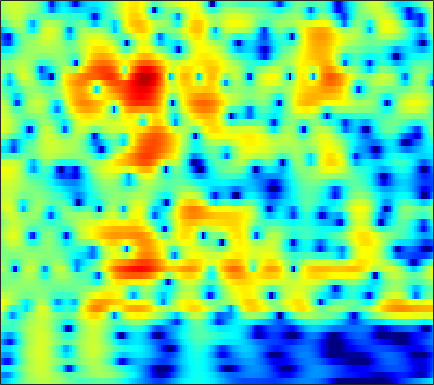

Source data for this figure (header and first rows):
-8.2068, -7.972, -7.4722, -6.7555, -6.1087, -5.1769, -4.2095, -3.5029, -2.5947, -1.751, -0.97831, -0.4527, 0.17388, 0.71576, 1.0637, 1.4572, 1.7679, 1.9463, 2.1105, 2.2009, 2.2134, 2.1729, 2.0584, 1.88
-9.789, -10.35, -10.68, -10.23, -9.4, -7.895, -6.257, -5.064, -3.595, -2.289, -1.153, -0.4066, 0.4578, 1.178, 1.629, 2.113, 2.47, 2.655, 2.797, 2.823, 2.732, 2.592, 2.313, 1.937
-5.69, -5.635, -5.443, -5.09, -4.717, -4.09, -3.344, -2.727, -1.865, -0.9949, -0.1537, 0.4383, 1.158, 1.784, 2.184, 2.611, 2.911, 3.049, 3.112, 3.03, 2.796, 2.517, 1.993, 1.283
-11.61, -13.05, -14.91, -15.25, -13.86, -11.09, -8.402, -6.64, -4.614, -2.898, -1.449, -0.5142, 0.5497, 1.425, 1.966, 2.533, 2.932, 3.125, 3.247, 3.217, 3.042, 2.82, 2.409, 1.882
-8.705, -9.218, -9.697, -9.656, -9.154, -7.945, -6.386, -5.159, -3.567, -2.099, -0.7877, 0.08676, 1.103, 1.952, 2.476, 3.024, 3.394, 3.558, 3.626, 3.518, 3.225, 2.884, 2.258, 1.434
-6.665, -6.775, -6.81, -6.644, -6.351, -5.728, -4.862, -4.091, -2.975, -1.823, -0.7071, 0.08215, 1.033, 1.853, 2.369, 2.923, 3.304, 3.479, 3.562, 3.459, 3.168, 2.823, 2.186, 1.335
-8.786, -10.05, -12.23, -14.71, -15.7, -13.97, -10.7, -8.422, -5.866, -3.768, -2.044, -0.9482, 0.2858, 1.29, 1.901, 2.542, 2.996, 3.219, 3.369, 3.346, 3.167, 2.939, 2.514, 1.962
-6.175, -7.005, -8.182, -9.143, -9.405, -8.814, -7.356, -6.032, -4.276, -2.676, -1.278, -0.3624, 0.6871, 1.554, 2.087, 2.647, 3.041, 3.228, 3.332, 3.276, 3.062, 2.803, 2.326, 1.7
-2.413, -2.655, -2.933, -3.1, -3.114, -2.956, -2.603, -2.225, -1.601, -0.8964, -0.1617, 0.3796, 1.061, 1.665, 2.052, 2.474, 2.769, 2.902, 2.948, 2.843, 2.577, 2.259, 1.676, 0.906
-0.7034, -1.177, -1.826, -2.412, -2.747, -2.966, -2.882, -2.641, -2.132, -1.48, -0.763, -0.2262, 0.4631, 1.091, 1.511, 1.982, 2.34, 2.513, 2.62, 2.586, 2.378, 2.108, 1.618, 0.975
1.059, -0.246, -2.487, -5.405, -7.915, -10.29, -9.136, -7.251, -5.076, -3.495, -2.325, -1.587, -0.6744, 0.212, 0.8587, 1.678, 2.352, 2.748, 3.073, 3.16, 3.008, 2.748, 2.222, 1.514
4.969, 3.749, 1.744, -0.6566, -2.468, -4.061, -4.186, -3.814, -3.52, -3.877, -5.022, -6.18, -6.763, -4.729, -2.533, 0.02088, 1.877, 2.836, 3.605, 3.8, 3.491, 2.947, 1.757, 0.05042
5.21, 4.706, 3.926, 3.094, 2.453, 1.617, 0.7947, 0.1361, -0.9189, -2.253, -3.907, -5.175, -5.965, -4.799, -3.209, -1.209, 0.3127, 1.107, 1.71, 1.807, 1.41, 0.761, -0.5999, -2.602
2.479, 2.409, 2.249, 2.012, 1.794, 1.437, 1.052, 0.746, 0.3221, -0.09452, -0.4469, -0.6371, -0.7249, -0.6288, -0.4621, -0.1725, 0.1159, 0.2791, 0.3644, 0.3114, 0.06002, -0.2631, -0.8118, -1.464
0.009075, 0.2822, 0.535, 0.6846, 0.7386, 0.7593, 0.7209, 0.6705, 0.5955, 0.5182, 0.442, 0.4023, 0.3549, 0.3185, 0.2907, 0.2524, 0.2016, 0.1414, 0.03021, -0.1088, -0.2716, -0.3986, -0.5786, -0.7433
-1.321, -0.8153, -0.3598, -0.08988, 0.03569, 0.1526, 0.245, 0.3266, 0.4521, 0.5969, 0.7353, 0.8123, 0.8543, 0.8111, 0.7157, 0.4985, 0.1878, -0.07361, -0.4292, -0.7424, -0.9208, -0.9376, -0.8384, -0.6428
-0.3579, -0.06875, -0.01872, -0.2858, -0.6354, -1.124, -1.373, -1.266, -0.7215, 0.07185, 0.856, 1.331, 1.739, 1.842, 1.697, 1.2, 0.3205, -0.5958, -2.074, -3.622, -4.502, -4.288, -3.046, -1.515
1.607, 1.347, 0.5259, -0.9928, -2.833, -6.941, -15.61, -15.71, -6.695, -2.329, 0.2226, 1.455, 2.464, 2.882, 2.853, 2.33, 1.234, -0.07549, -2.634, -6.532, -10.74, -8.986, -4.558, -1.465
0.7233, 0.5111, -0.01282, -0.8298, -1.571, -2.606, -3.276, -3.218, -2.415, -1.213, -0.06782, 0.6252, 1.283, 1.627, 1.69, 1.533, 1.131, 0.7061, 0.0716, -0.4711, -0.7501, -0.748, -0.4301, 0.05672
-0.3657, -0.197, -0.07955, -0.05731, -0.07497, -0.1212, -0.1362, -0.09384, 0.02987, 0.2012, 0.3862, 0.5089, 0.6216, 0.6686, 0.657, 0.6033, 0.5155, 0.4476, 0.3258, 0.2377, 0.1752, 0.1353, 0.1297, 0.1115
-1.012, -0.3515, 0.3524, 0.8721, 1.129, 1.343, 1.426, 1.395, 1.267, 1.032, 0.7133, 0.4374, 0.05191, -0.284, -0.463, -0.5749, -0.5302, -0.4124, -0.199, -0.005345, 0.1478, 0.2255, 0.2054, 0.0541
-0.561, 0.5265, 1.642, 2.42, 2.801, 3.074, 3.085, 2.921, 2.461, 1.727, 0.6857, -0.3021, -1.844, -3.448, -4.366, -4.624, -3.768, -2.818, -1.558, -0.566, 0.09891, 0.4068, 0.5019, 0.3036
0.6505, 1.57, 2.571, 3.294, 3.668, 3.912, 3.859, 3.625, 3.013, 2.013, 0.5284, -0.9965, -3.842, -8.3, -13.65, -15.03, -8.323, -5.326, -2.808, -1.208, -0.257, 0.1214, 0.319, 0.1412
-0.09094, 0.752, 1.71, 2.44, 2.823, 3.109, 3.138, 2.986, 2.57, 1.905, 1.019, 0.2304, -0.9097, -1.988, -2.587, -2.915, -2.724, -2.384, -1.833, -1.412, -1.147, -1.067, -1.075, -1.221
-1.414, -0.1916, 1.038, 1.913, 2.337, 2.645, 2.691, 2.578, 2.28, 1.872, 1.411, 1.063, 0.6206, 0.2307, -0.02173, -0.3203, -0.5972, -0.8451, -1.228, -1.758, -2.393, -2.866, -3.449, -3.727
-0.2499, 0.9627, 2.115, 2.82, 3.065, 3.057, 2.715, 2.273, 1.548, 0.8343, 0.3353, 0.192, 0.2743, 0.508, 0.6685, 0.7402, 0.5592, 0.213, -0.6423, -1.977, -4.056, -6.255, -10.29, -13.07
2.254, 2.973, 3.638, 3.865, 3.753, 3.16, 1.986, 0.6522, -1.94, -5.689, -9.121, -7.893, -4.234, -1.586, -0.2807, 0.7772, 1.2, 1.166, 0.663, -0.3514, -1.898, -3.377, -5.385, -6.395
2.342, 2.826, 3.191, 3.219, 2.998, 2.353, 1.257, 0.1057, -1.871, -4.119, -5.556, -5.242, -3.587, -1.851, -0.8261, 0.1217, 0.6415, 0.7796, 0.7133, 0.3712, -0.1214, -0.5299, -1.04, -1.391
1.913, 2.268, 2.533, 2.586, 2.476, 2.154, 1.653, 1.194, 0.5453, -0.03769, -0.4335, -0.5654, -0.537, -0.3565, -0.1982, -0.02337, 0.06445, 0.04643, -0.07274, -0.3005, -0.6136, -0.8965, -1.299, -1.698
2.238, 2.477, 2.67, 2.72, 2.67, 2.496, 2.223, 1.973, 1.598, 1.214, 0.8512, 0.6091, 0.3287, 0.09263, -0.06436, -0.2639, -0.4752, -0.6491, -0.9331, -1.261, -1.657, -1.997, -2.506, -3.077
3.067, 3.21, 3.318, 3.312, 3.242, 3.056, 2.777, 2.508, 2.086, 1.606, 1.088, 0.6891, 0.1657, -0.3279, -0.6594, -1.045, -1.378, -1.602, -1.91, -2.275, -2.736, -3.154, -3.844, -4.674
4.003, 4.083, 4.114, 4.055, 3.94, 3.694, 3.326, 2.964, 2.369, 1.637, 0.7741, 0.05293, -0.9577, -1.92, -2.524, -3.057, -3.242, -3.227, -3.13, -3.143, -3.386, -3.785, -4.63, -5.893
4.424, 4.496, 4.527, 4.483, 4.38, 4.137, 3.752, 3.359, 2.647, 1.681, 0.3789, -0.88, -3.061, -5.946, -8.412, -10.16, -8.247, -6.293, -4.288, -3.08, -2.573, -2.632, -3.244, -4.575
2.466, 2.694, 2.925, 3.036, 3.042, 2.949, 2.752, 2.525, 2.089, 1.425, 0.449, -0.5651, -2.404, -4.906, -7.039, -8.377, -6.418, -4.355, -2.196, -0.7484, 0.05656, 0.3134, 0.2146, -0.3223
-3.814, -2.891, -2.191, -2.007, -2.066, -2.198, -2.18, -2.022, -1.657, -1.292, -1.07, -1.026, -1.104, -1.217, -1.229, -1.034, -0.5186, -0.01413, 0.7506, 1.425, 1.931, 2.173, 2.29, 2.226
-6.912, -6.274, -6.367, -7.579, -9.307, -12.48, -13.59, -11.28, -7.932, -5.505, -3.857, -2.956, -2.045, -1.329, -0.8401, -0.2063, 0.4309, 0.9123, 1.526, 2.069, 2.503, 2.732, 2.929, 2.985
-3.025, -3.485, -4.542, -6.207, -7.895, -10.33, -11.19, -10.04, -7.821, -6.021, -4.758, -4.051, -3.266, -2.517, -1.914, -1.019, -0.09095, 0.6072, 1.438, 2.143, 2.675, 2.958, 3.177, 3.209
1.605, 1.129, 0.3849, -0.4837, -1.137, -1.964, -2.615, -2.965, -3.382, -3.893, -4.618, -5.334, -6.26, -6.426, -5.662, -3.825, -1.803, -0.4809, 0.9762, 2.041, 2.754, 3.078, 3.224, 3.088
4.187, 3.866, 3.364, 2.772, 2.267, 1.536, 0.7306, 0.04157, -1.061, -2.507, -4.567, -6.817, -11.79, -20.21, -13.92, -7.156, -3.382, -1.446, 0.3533, 1.535, 2.225, 2.454, 2.423, 2.016
3.996, 3.799, 3.419, 2.932, 2.495, 1.851, 1.135, 0.5456, -0.3077, -1.242, -2.245, -2.991, -3.795, -4.035, -3.704, -2.748, -1.587, -0.7563, 0.1007, 0.6654, 0.9175, 0.8856, 0.6055, 0.03891
3.292, 3.122, 2.702, 2.156, 1.688, 1.029, 0.385, -0.04105, -0.4739, -0.7777, -0.9377, -0.9656, -0.8952, -0.6915, -0.463, -0.111, 0.2616, 0.4667, 0.6302, 0.5688, 0.259, -0.1331, -0.8682, -1.81
3.338, 2.98, 2.293, 1.342, 0.5023, -0.7135, -1.829, -2.389, -2.568, -2.098, -1.275, -0.5968, 0.259, 0.9797, 1.414, 1.855, 2.103, 2.151, 2.025, 1.622, 0.8828, 0.0843, -1.448, -3.588
2.862, 2.309, 1.266, -0.2496, -1.803, -4.662, -9.085, -14.05, -13.59, -7.468, -3.735, -1.817, 0.02699, 1.308, 1.993, 2.609, 2.911, 2.978, 2.809, 2.39, 1.695, 0.9464, -0.3767, -2.181
0.8629, 0.3422, -0.6518, -1.911, -3.035, -4.788, -6.576, -7.481, -7.258, -5.498, -3.426, -2.061, -0.6046, 0.4404, 0.9978, 1.458, 1.672, 1.68, 1.52, 1.201, 0.7801, 0.4079, -0.06631, -0.4884
-0.4042, -1.111, -2.148, -3.096, -3.601, -3.907, -3.797, -3.48, -2.83, -1.986, -1.089, -0.485, 0.1687, 0.5999, 0.7575, 0.7667, 0.5842, 0.3262, -0.06873, -0.5252, -0.9808, -1.237, -1.441, -1.337
-0.3449, -1.96, -4.762, -7.878, -8.81, -6.714, -3.933, -2.253, -0.5149, 0.7065, 1.516, 1.887, 2.068, 1.921, 1.587, 0.8926, -0.07613, -0.8821, -1.982, -2.99, -3.933, -4.605, -5.419, -5.559
1.066, -0.4231, -3.132, -6.24, -7.08, -4.723, -1.741, 0.003722, 1.704, 2.792, 3.367, 3.495, 3.246, 2.479, 1.544, -0.2657, -2.814, -5.13, -8.292, -9.736, -9.606, -10.06, -12.71, -22.58
1.532, 1.089, 0.5558, 0.2126, 0.1967, 0.5544, 1.18, 1.717, 2.358, 2.804, 2.97, 2.866, 2.387, 1.432, 0.3503, -1.713, -4.688, -7.735, -12.75, -13.5, -10.42, -8.762, -7.358, -6.142
-0.0007688, 0.02183, 0.1097, 0.2398, 0.3907, 0.6835, 1.042, 1.328, 1.667, 1.915, 2.001, 1.933, 1.645, 1.108, 0.5274, -0.4508, -1.57, -2.377, -3.251, -3.642, -3.522, -3.208, -2.655, -1.959
-2.785, -2.599, -2.362, -2.037, -1.732, -1.272, -0.7479, -0.3409, 0.1669, 0.5994, 0.9199, 1.074, 1.151, 1.097, 0.9757, 0.7309, 0.4499, 0.2453, 0.03532, -0.08947, -0.09029, -0.02414, 0.1132, 0.2762
-6.334, -6.34, -6.312, -6.021, -5.571, -4.694, -3.626, -2.807, -1.77, -0.8895, -0.1755, 0.2487, 0.6755, 0.9686, 1.128, 1.28, 1.38, 1.426, 1.489, 1.55, 1.597, 1.623, 1.647, 1.608
-10.21, -11.23, -12.84, -14.01, -13.17, -10.15, -7.14, -5.291, -3.336, -1.897, -0.859, -0.2837, 0.2925, 0.7132, 0.9727, 1.294, 1.607, 1.846, 2.141, 2.406, 2.597, 2.679, 2.691, 2.585
-11.63, -12.34, -14.35, -16.76, -15.31, -10.52, -6.706, -4.628, -2.667, -1.369, -0.6136, -0.325, -0.1933, -0.1693, -0.1127, 0.1605, 0.7146, 1.263, 2.023, 2.693, 3.211, 3.464, 3.584, 3.478
-9.084, -7.519, -6.2, -5.073, -4.17, -2.81, -1.484, -0.6342, 0.145, 0.4523, 0.206, -0.3888, -1.808, -3.907, -5.524, -5.874, -3.608, -1.641, 0.5343, 2.065, 3.077, 3.556, 3.883, 3.859
-3.63, -2.587, -1.379, -0.3431, 0.3397, 1.093, 1.659, 1.927, 2.026, 1.72, 0.9267, -0.06934, -2.112, -5.221, -8.137, -9.33, -5.782, -3.282, -0.9611, 0.5315, 1.413, 1.792, 2.044, 2.042
-0.288, 0.2219, 0.9254, 1.56, 1.97, 2.397, 2.666, 2.74, 2.659, 2.349, 1.8, 1.24, 0.3625, -0.5459, -1.1, -1.498, -1.5, -1.367, -1.199, -1.178, -1.362, -1.625, -2.068, -2.395
0.7721, 1.225, 1.803, 2.304, 2.602, 2.897, 3.054, 3.077, 2.975, 2.751, 2.407, 2.087, 1.612, 1.101, 0.7142, 0.1975, -0.3658, -0.8666, -1.694, -2.858, -4.472, -6.062, -8.675, -10.93
0.5655, 1.222, 1.937, 2.48, 2.772, 3.007, 3.074, 3.033, 2.872, 2.616, 2.309, 2.063, 1.718, 1.367, 1.075, 0.6208, 0.04254, -0.511, -1.497, -2.893, -4.88, -6.891, -10.61, -14.79
